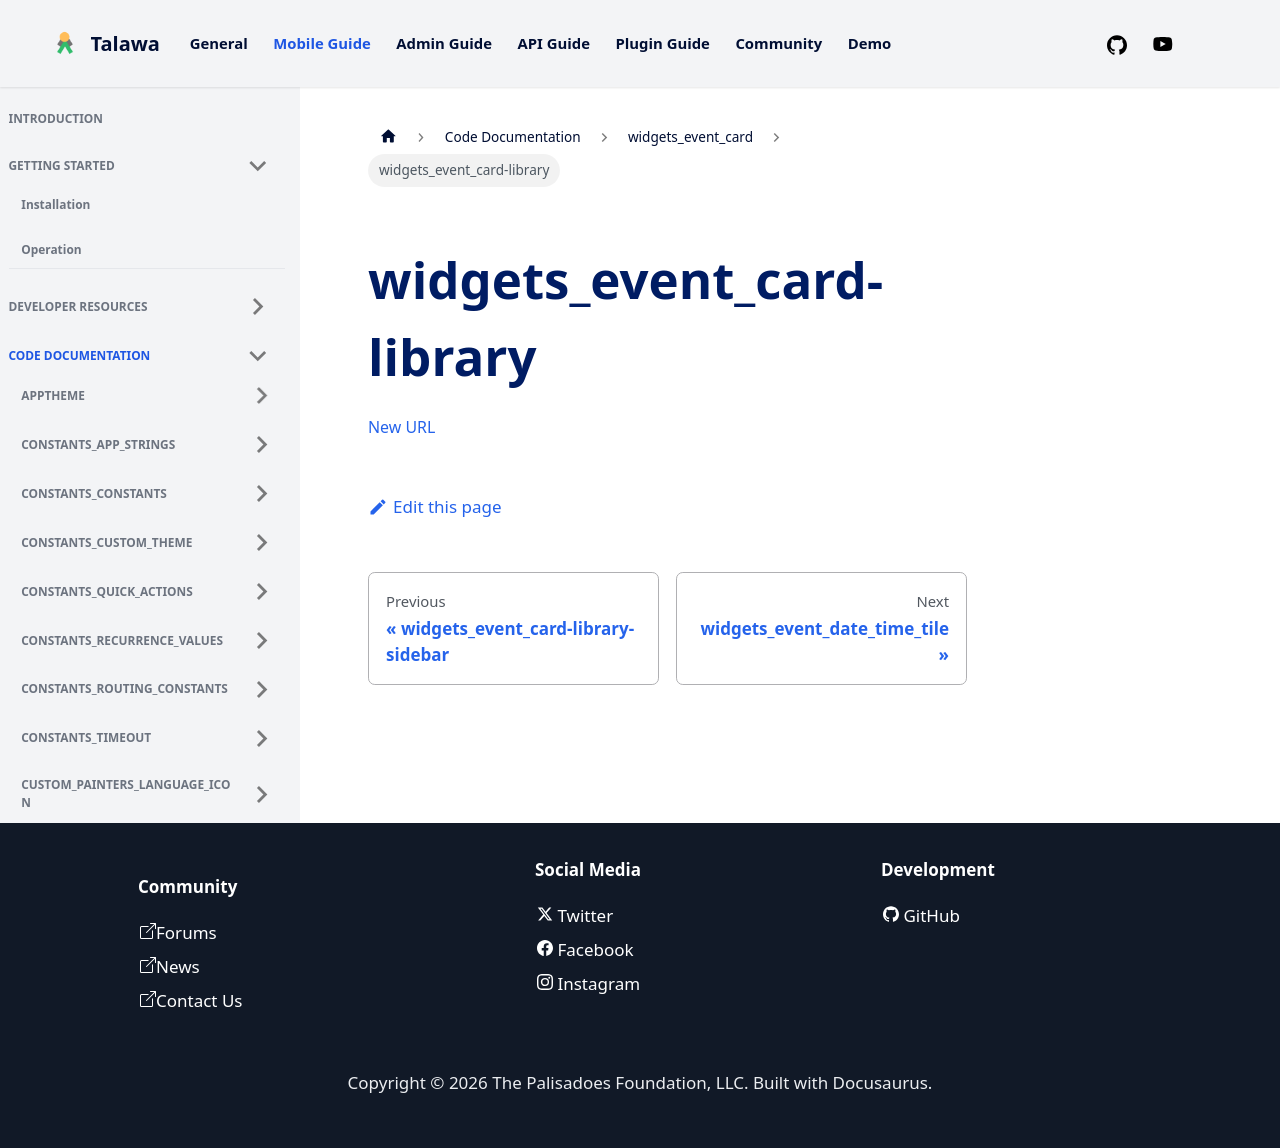

repository: PalisadoesFoundation/talawa · page: docs/auto-docs/widgets_event_card/widgets_event_card-library/index.html · generator: docusaurus

[New URL](../widgets_event_card/)
